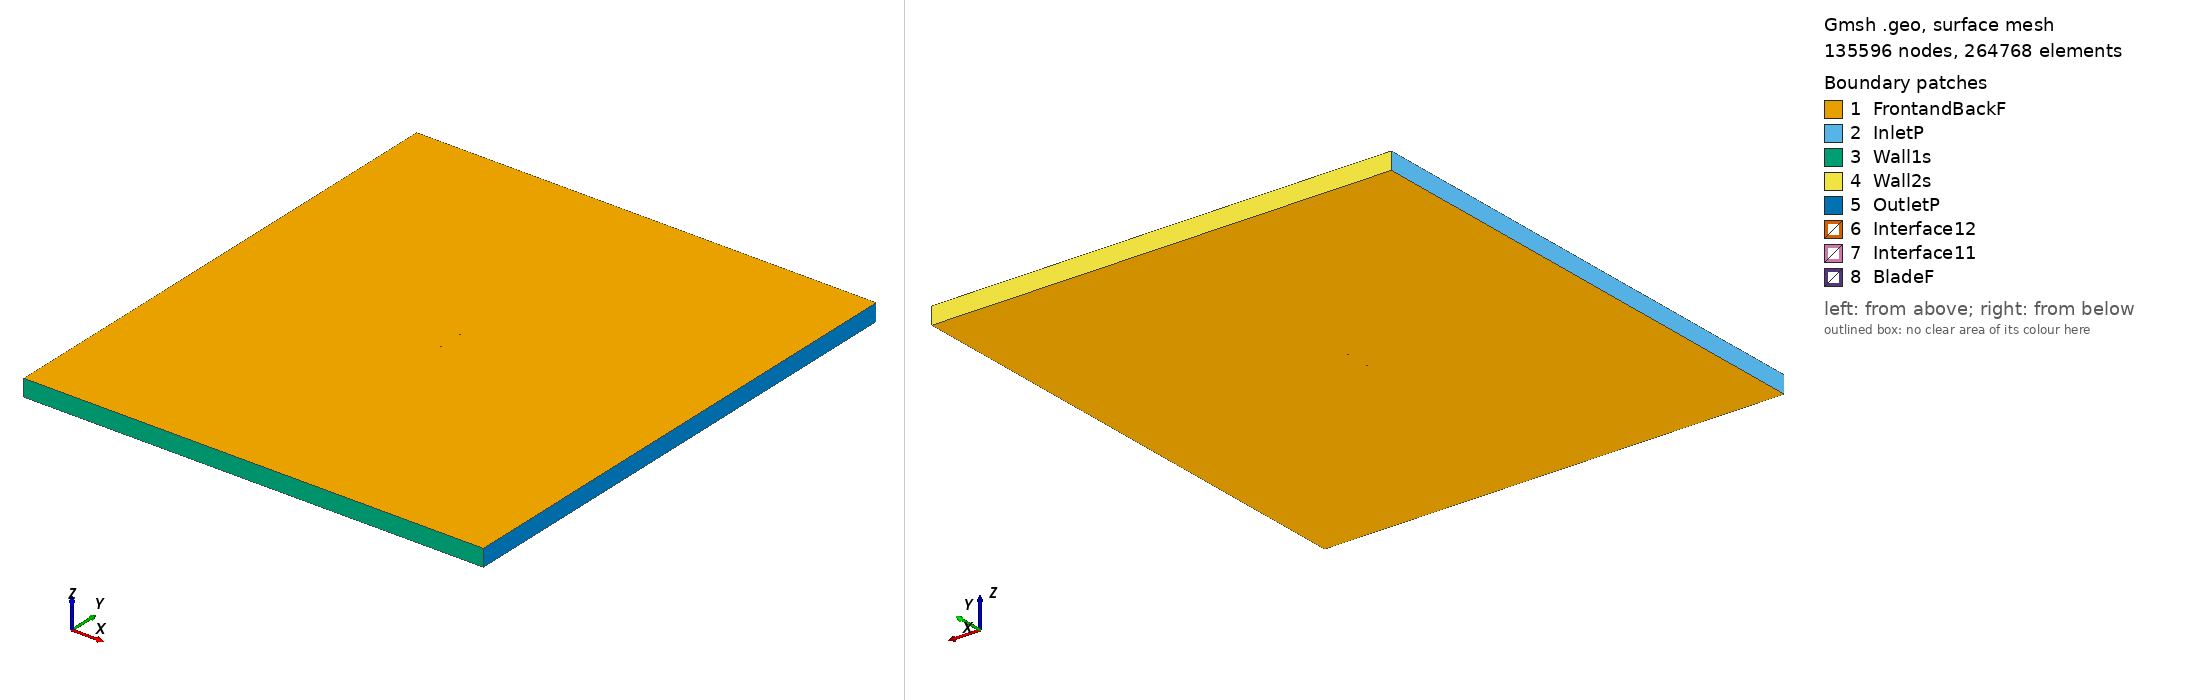

Gmsh geometry script, surface-meshed: 135596 nodes, 264768 surface elements. Boundary patches (legend numbers): 1 FrontandBackF, 2 InletP, 3 Wall1s, 4 Wall2s, 5 OutletP, 6 Interface12, 7 Interface11, 8 BladeF. Left view from above one corner, right view from below the opposite corner. Legend entries are the model's physical surfaces. The drawing asked Gmsh for element sizes between 1% and 20% of the model's largest extent; the script's own settings can give other sizes.

=== goe331_tsr_1.3342_aoa_-1.4587.geo (drawn) ===
SetFactory("OpenCASCADE");

Point(1) = {0.074971, 0.734261, 0, 1.0};
Point(2) = {0.067390, 0.736395, 0, 1.0};
Point(3) = {0.059811, 0.738516, 0, 1.0};
Point(4) = {0.044680, 0.741990, 0, 1.0};
Point(5) = {0.029560, 0.745150, 0, 1.0};
Point(6) = {0.014462, 0.747711, 0, 1.0};
Point(7) = {-0.000604, 0.749328, 0, 1.0};
Point(8) = {-0.015636, 0.750000, 0, 1.0};
Point(9) = {-0.030630, 0.749563, 0, 1.0};
Point(10) = {-0.045585, 0.748061, 0, 1.0};
Point(11) = {-0.053031, 0.746374, 0, 1.0};
Point(12) = {-0.060439, 0.743666, 0, 1.0};
Point(13) = {-0.064130, 0.741900, 0, 1.0};
Point(14) = {-0.067801, 0.739625, 0, 1.0};
Point(15) = {-0.071450, 0.736705, 0, 1.0};
Point(16) = {-0.073260, 0.734811, 0, 1.0};
Point(17) = {-0.074976, 0.730248, 0, 1.0};
Point(18) = {-0.073043, 0.728664, 0, 1.0};
Point(19) = {-0.071182, 0.729045, 0, 1.0};
Point(20) = {-0.067456, 0.729822, 0, 1.0};
Point(21) = {-0.063729, 0.730508, 0, 1.0};
Point(22) = {-0.059996, 0.731075, 0, 1.0};
Point(23) = {-0.052526, 0.732027, 0, 1.0};
Point(24) = {-0.045046, 0.732726, 0, 1.0};
Point(25) = {-0.030068, 0.733613, 0, 1.0};
Point(26) = {-0.015078, 0.734141, 0, 1.0};
Point(27) = {-0.000080, 0.734428, 0, 1.0};
Point(28) = {0.014924, 0.734550, 0, 1.0};
Point(29) = {0.029936, 0.734448, 0, 1.0};
Point(30) = {0.044949, 0.734331, 0, 1.0};
Point(31) = {0.059964, 0.734138, 0, 1.0};
Point(32) = {0.067473, 0.734011, 0, 1.0};
Point(33) = {0.074981, 0.733871, 0, 1.0};
Point(34) = {-0.074971, -0.734261, 0, 1.0};
Point(35) = {-0.067390, -0.736395, 0, 1.0};
Point(36) = {-0.059811, -0.738516, 0, 1.0};
Point(37) = {-0.044680, -0.741990, 0, 1.0};
Point(38) = {-0.029560, -0.745150, 0, 1.0};
Point(39) = {-0.014462, -0.747711, 0, 1.0};
Point(40) = {0.000604, -0.749328, 0, 1.0};
Point(41) = {0.015636, -0.750000, 0, 1.0};
Point(42) = {0.030630, -0.749563, 0, 1.0};
Point(43) = {0.045585, -0.748061, 0, 1.0};
Point(44) = {0.053031, -0.746374, 0, 1.0};
Point(45) = {0.060439, -0.743666, 0, 1.0};
Point(46) = {0.064130, -0.741900, 0, 1.0};
Point(47) = {0.067801, -0.739625, 0, 1.0};
Point(48) = {0.071450, -0.736705, 0, 1.0};
Point(49) = {0.073260, -0.734811, 0, 1.0};
Point(50) = {0.074976, -0.730248, 0, 1.0};
Point(51) = {0.073043, -0.728664, 0, 1.0};
Point(52) = {0.071182, -0.729045, 0, 1.0};
Point(53) = {0.067456, -0.729822, 0, 1.0};
Point(54) = {0.063729, -0.730508, 0, 1.0};
Point(55) = {0.059996, -0.731075, 0, 1.0};
Point(56) = {0.052526, -0.732027, 0, 1.0};
Point(57) = {0.045046, -0.732726, 0, 1.0};
Point(58) = {0.030068, -0.733613, 0, 1.0};
Point(59) = {0.015078, -0.734141, 0, 1.0};
Point(60) = {0.000080, -0.734428, 0, 1.0};
Point(61) = {-0.014924, -0.734550, 0, 1.0};
Point(62) = {-0.029936, -0.734448, 0, 1.0};
Point(63) = {-0.044949, -0.734331, 0, 1.0};
Point(64) = {-0.059964, -0.734138, 0, 1.0};
Point(65) = {-0.067473, -0.734011, 0, 1.0};
Point(66) = {-0.074981, -0.733871, 0, 1.0};

// Lines: first blade (splines 1-4)
Spline(1) = {1:9};
Spline(2) = {9:24};
Spline(3) = {24:33};
Spline(4) = {33,1};

// Lines: second blade (splines 5-8)
Spline(5) = {34:42};
Spline(6) = {42:57};
Spline(7) = {57:66};
Spline(8) = {66,34};

// Outer domain (points 20001-4 and lines)
Point(67) = {-13.50000000, -15.00000000, 0, 1.0};
Point(68) = {-13.50000000, 15.00000000, 0, 1.0};
Point(69) = {13.50000000, 15.00000000, 0, 1.0};
Point(70) = {13.50000000, -15.00000000, 0, 1.0};
Line(11) = {67, 68};
Line(12) = {68, 69};
Line(13) = {69, 70};
Line(14) = {67, 70};

// Interface (between moving and stationary domain) (circles)
Circle(9) = {0, 0, 0, 0.80000000, 0, 2*Pi};
Circle(10) = {0, 0, 0, 0.80000000, 0, 2*Pi};

// Loops collect Lines/Splines/etc (blade1, blade2, domain, first circle)
Line Loop(1) = {1:4};
Line Loop(2) = {5:8};
Line Loop(3) = {11,12,13,-14};
Line Loop(4) = {9};

// BooleanDifference cuts out the circle/interface from the domain
Plane Surface(1) = {3};
Plane Surface(2) = {4};
BooleanDifference{ Surface{1}; Delete;}{ Surface{2}; Delete;}

// This one cuts out the blades from the inner circle/interface
Line Loop(6) = {10};
Plane Surface(5) = {6};
Plane Surface(6) = {1};
Plane Surface(7) = {2};
BooleanDifference{ Surface{5}; Delete;}{ Surface{6,7}; Delete;}

// extrude to 3rd dimension
Extrude {0, 0, 1} {Surface{1}; Surface{5}; Layers{1}; Recombine;}

// Physical Surfaces are the named boundaries (patches)
Physical Surface("Interface11") = {12};
Physical Surface("Interface12") = {10};

// sides of domain
Physical Surface("InletP") = {6};
Physical Surface("OutletP") = {9};

// top and bottom of domain
Physical Surface("Wall1s") = {7};
Physical Surface("Wall2s") = {8};

// Check FrontandBackF by ensuring there is nothing in the 3rd dimension
Physical Surface("FrontandBackF") = {1,11,5,21};
Physical Surface("BladeF") = {13:20};
Physical Volume("Turbine") = {2};
Physical Volume("Farfield") = {1};

// settings for airfoil boundary layer
Field[1] = BoundaryLayer;
Field[1].EdgesList = {1:8};
Field[1].hwall_n = 1e-3;
Field[1].thickness = 1.5e-2;
Field[1].ratio = 1.05;
Field[1].Quads = 1;
BoundaryLayer Field = 1;

// control points for mesh (blade and interface)
// floor((arc length / 1.5mm)/ 6) -> Transfinite Line
Transfinite Line {1,2,3,5,6,7} = 34 Using Progression 1;
Transfinite Line {4,8} = 1 Using Progression 1;
Transfinite Line {9, 15} = 800 Using Progression 1;

// For more information on gmsh syntax, visit http://gmsh.info/doc/texinfo/gmsh.html
